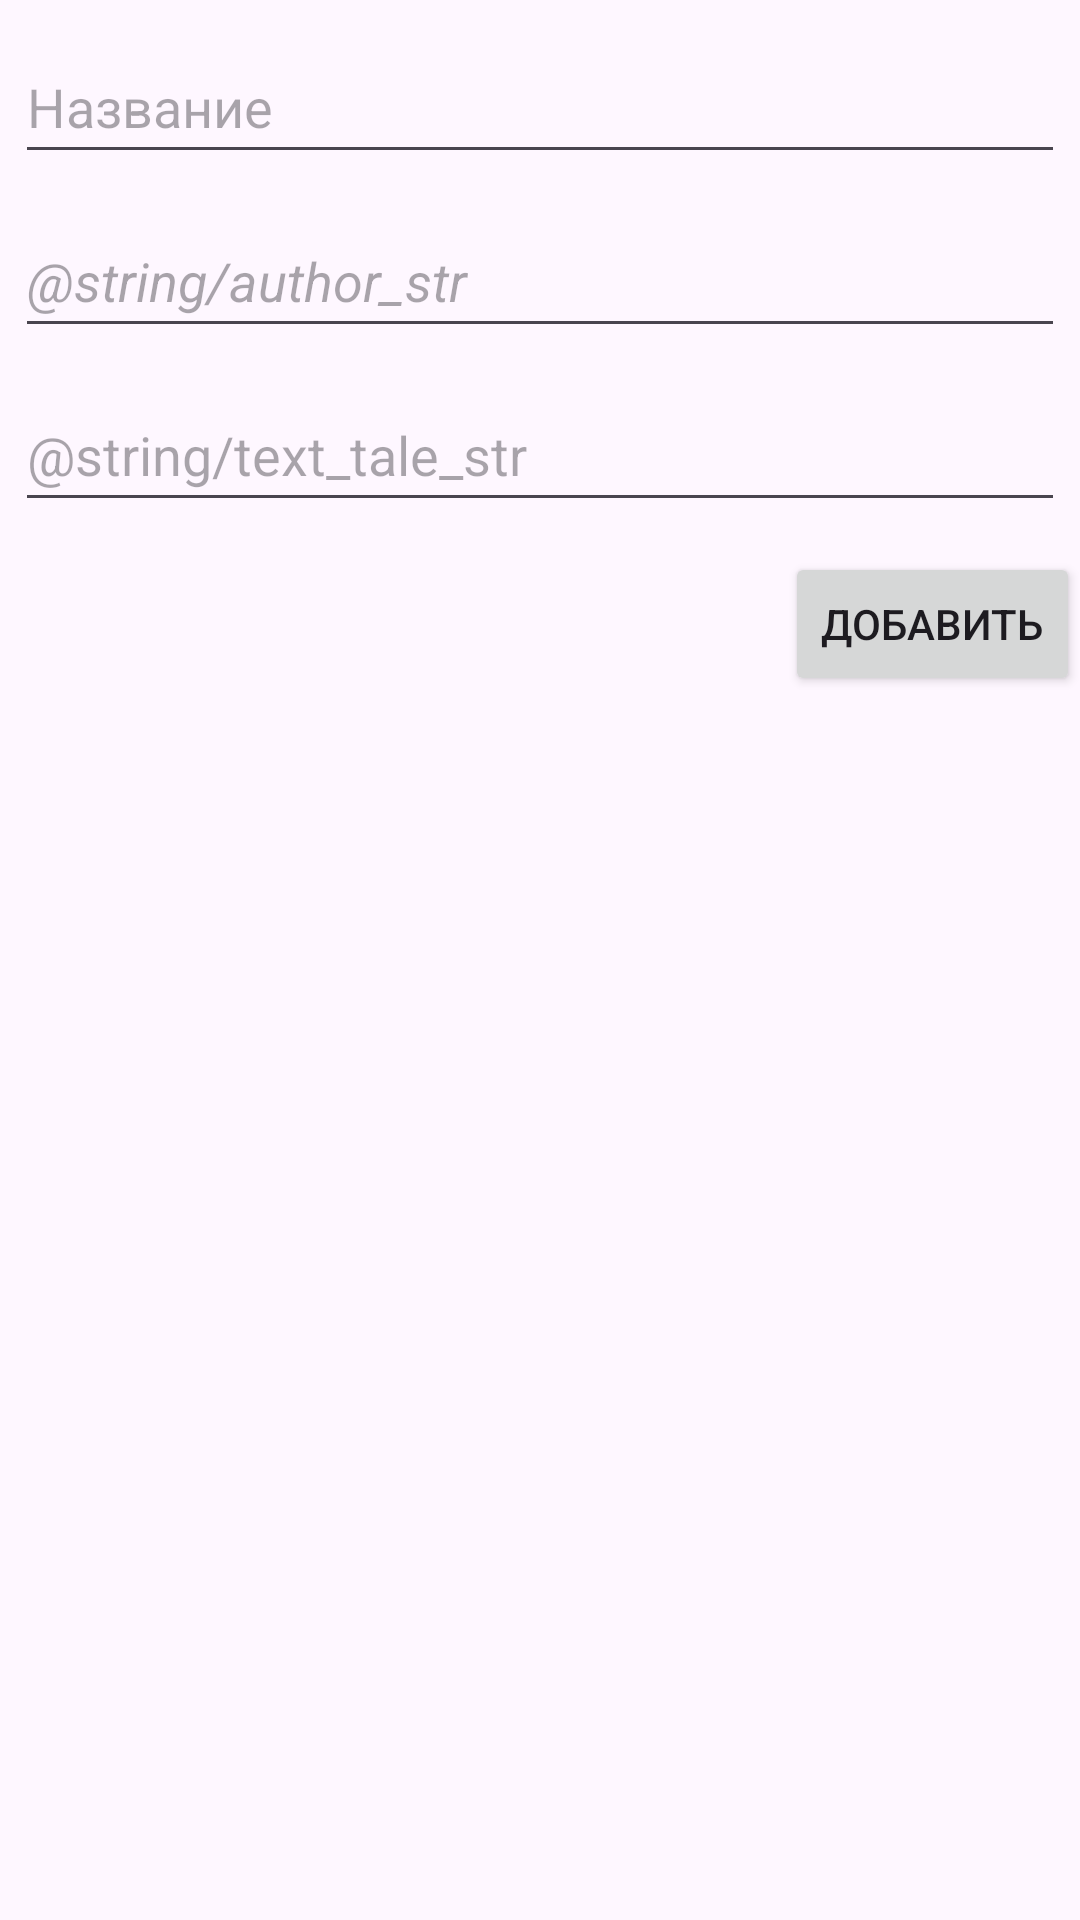

This screen was rendered from an Android layout file. Write that file and the resources it references.
<!-- AndroidManifest.xml: application theme Theme.FairyTales -->
<!-- res/layout/activity_add_fairy_tales.xml -->
<?xml version="1.0" encoding="utf-8"?>
<ScrollView xmlns:android="http://schemas.android.com/apk/res/android"
    xmlns:app="http://schemas.android.com/apk/res-auto"
    xmlns:tools="http://schemas.android.com/tools"
    android:layout_width="match_parent"
    android:layout_height="match_parent"
    tools:context=".AddFairyTalesActivity"
    android:id="@+id/tale_scroll_id">

    <androidx.constraintlayout.widget.ConstraintLayout
        android:layout_width="match_parent"
        android:layout_height="wrap_content">

        <EditText
            android:id="@+id/addNameFairyTale"
            android:layout_width="0dp"
            android:layout_height="wrap_content"
            android:layout_alignParentStart="true"
            android:layout_marginStart="5dp"
            android:layout_marginTop="10dp"
            android:layout_marginEnd="5dp"
            android:hint="@string/textView_nameFR_str"
            android:inputType="textMultiLine"
            android:minHeight="48dp"
            app:layout_constraintEnd_toEndOf="parent"
            app:layout_constraintStart_toStartOf="parent"
            app:layout_constraintTop_toTopOf="parent" />

        <EditText
            android:id="@+id/addAuthorFairyTale"
            android:layout_width="0dp"
            android:layout_height="wrap_content"
            android:layout_marginStart="5dp"
            android:layout_marginTop="10dp"
            android:layout_marginEnd="5dp"
            android:hint="@string/author_str"
            android:inputType="textMultiLine"
            android:minWidth="48dp"
            android:minHeight="48dp"
            android:textStyle="italic"
            app:layout_constraintEnd_toEndOf="parent"
            app:layout_constraintStart_toStartOf="parent"
            app:layout_constraintTop_toBottomOf="@+id/addNameFairyTale" />

        <EditText
            android:id="@+id/addTextFairyTale"
            android:layout_width="0dp"
            android:layout_height="wrap_content"
            android:layout_marginStart="5dp"
            android:layout_marginTop="10dp"
            android:layout_marginEnd="5dp"
            android:hint="@string/text_tale_str"
            android:inputType="textMultiLine"
            android:minHeight="48dp"
            app:layout_constraintEnd_toEndOf="parent"
            app:layout_constraintStart_toStartOf="parent"
            app:layout_constraintTop_toBottomOf="@+id/addAuthorFairyTale" />

        <Button
            android:id="@+id/buttonAddFairy"
            android:layout_width="wrap_content"
            android:layout_height="wrap_content"
            android:layout_marginTop="10dp"
            android:text="Добавить"
            app:layout_constraintBottom_toBottomOf="parent"
            app:layout_constraintRight_toRightOf="parent"
            app:layout_constraintTop_toBottomOf="@+id/addTextFairyTale" />

    </androidx.constraintlayout.widget.ConstraintLayout>
</ScrollView>
<!-- resources referenced by this layout -->
<resources>
  <string name="textView_nameFR_str">Название</string>
  <style name="Theme.FairyTales" parent="Base.Theme.FairyTales" />
  <style name="Base.Theme.FairyTales" parent="Theme.Material3.DayNight">
          
          
      </style>
</resources>
